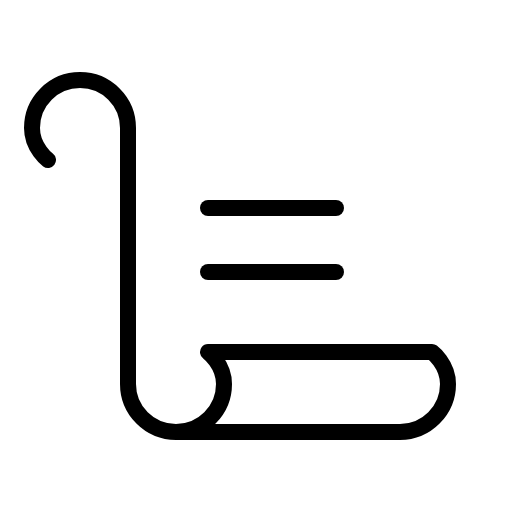
t = 0.00 s
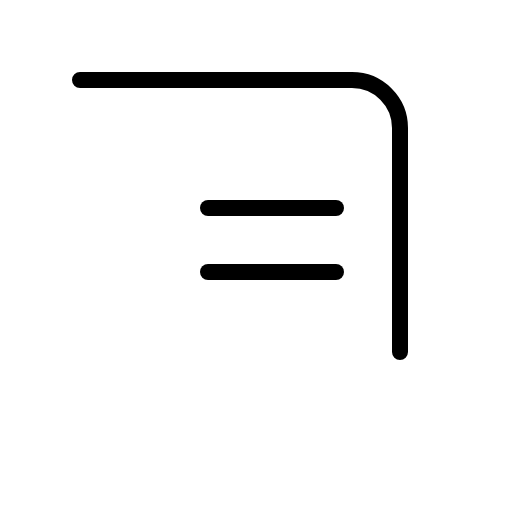
t = 0.90 s
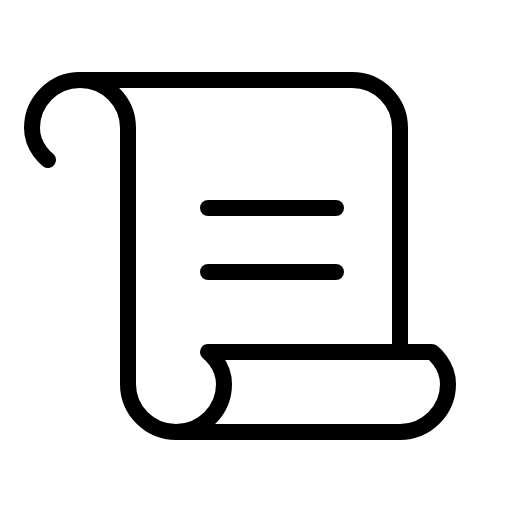
t = 1.28 s
t = 1.65 s: frame unchanged from t = 1.28 s, image omitted
t = 2.03 s: frame unchanged from t = 1.28 s, image omitted

The animated SVG that drew these frames (rendered in a browser with its animation timeline set to each time). Animation: 1 CSS @keyframes rule; one cycle of 2.40 s, repeats indefinitely.

<svg xmlns="http://www.w3.org/2000/svg" viewBox="0 0 256 256">
  <style>
    .draw-line {
      stroke-dasharray: 2000;
      stroke-dashoffset: 0;
    }
    svg:hover .draw-line {
      animation: phosphor-draw-in 1.5s ease-in-out infinite;
    }
    @keyframes phosphor-draw-in {
      0%   { stroke-dashoffset: 2000; }
      100% { stroke-dashoffset: 0; }
    }
  </style><rect width="256" height="256" fill="none"/><path d="M200,176V64a24,24,0,0,0-24-24H40" fill="none" stroke="currentColor" stroke-linecap="round" stroke-linejoin="round" stroke-width="8" class="draw-line" pathLength="1" style="animation-delay: 0s"/><line x1="104" y1="104" x2="168" y2="104" fill="none" stroke="currentColor" stroke-linecap="round" stroke-linejoin="round" stroke-width="8" class="draw-line" pathLength="1" style="animation-delay: 0.3s"/><line x1="104" y1="136" x2="168" y2="136" fill="none" stroke="currentColor" stroke-linecap="round" stroke-linejoin="round" stroke-width="8" class="draw-line" pathLength="1" style="animation-delay: 0.6s"/><path d="M24,80s-8-6-8-16a24,24,0,0,1,48,0V192a24,24,0,0,0,48,0c0-10-8-16-8-16H216s8,6,8,16a24,24,0,0,1-24,24H88" fill="none" stroke="currentColor" stroke-linecap="round" stroke-linejoin="round" stroke-width="8" class="draw-line" pathLength="1" style="animation-delay: 0.9s"/></svg>
